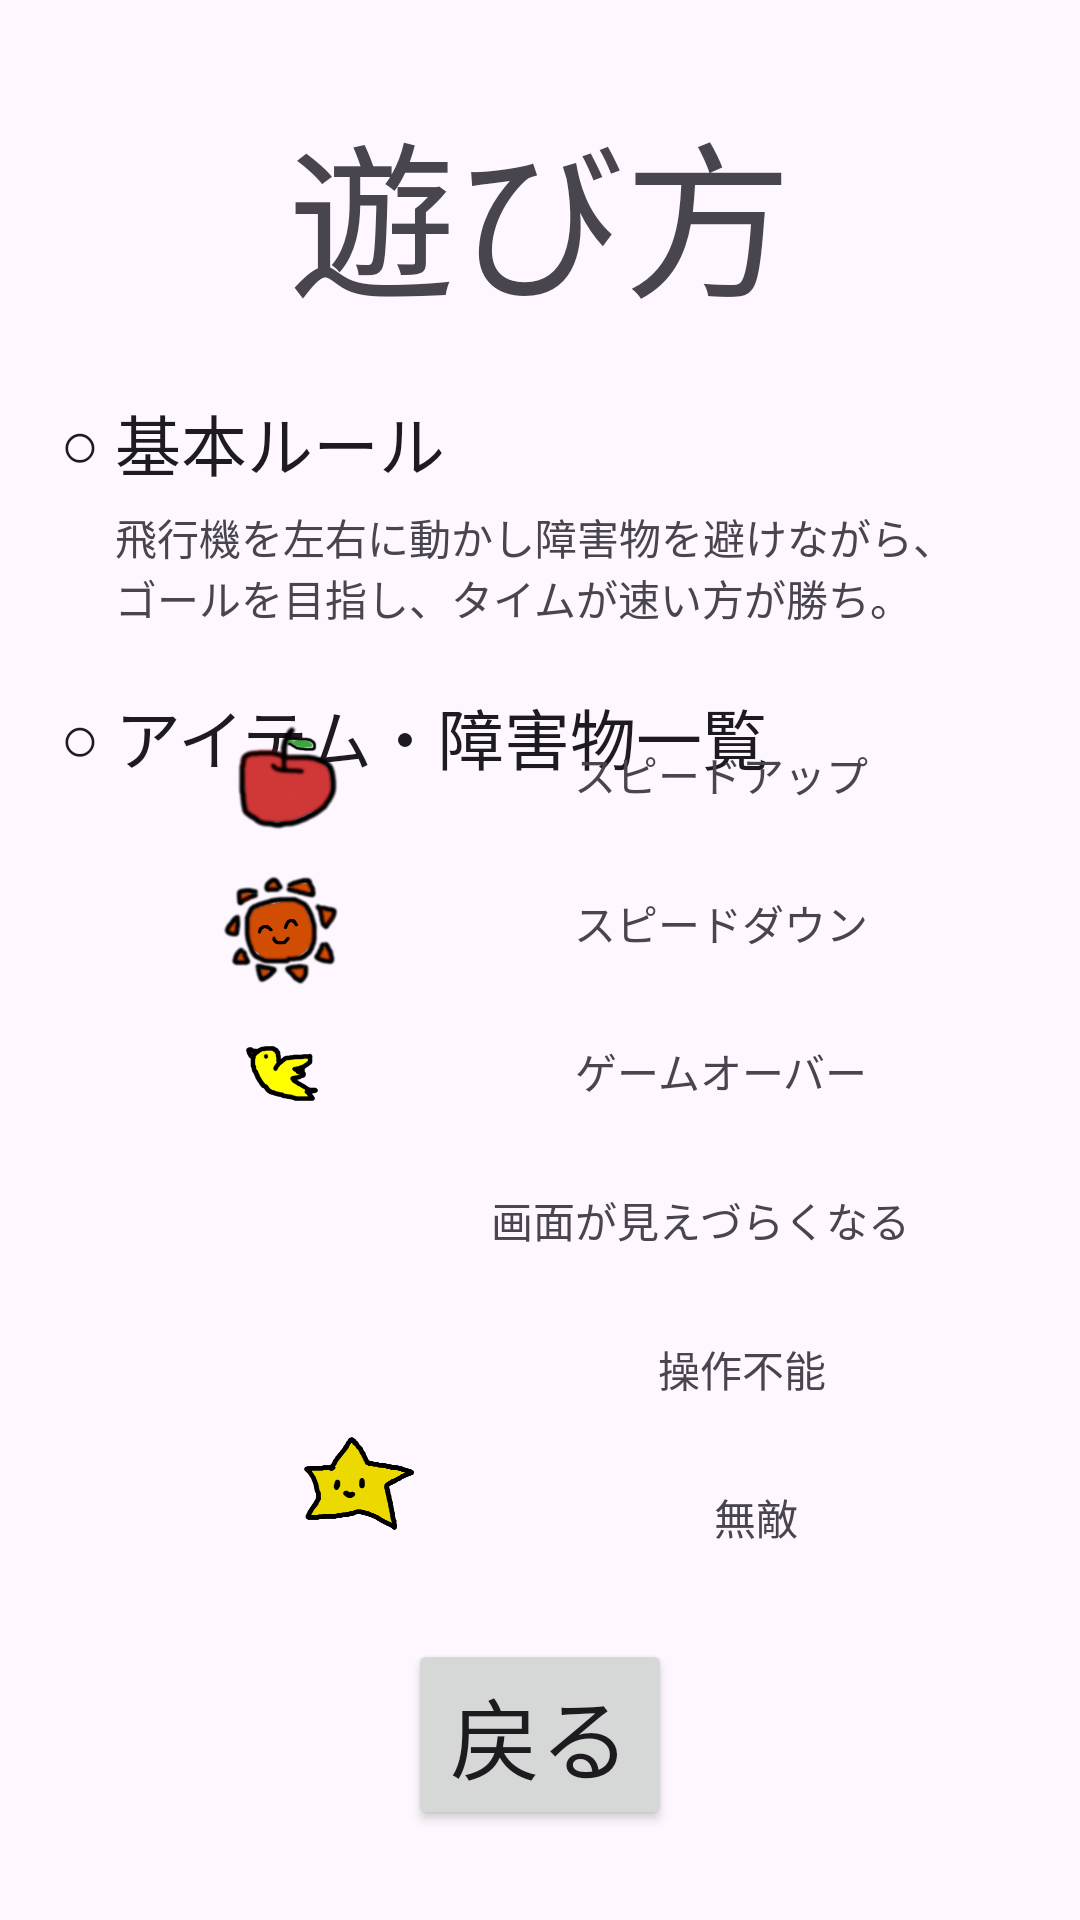

Here is an Android app screen rendered from its layout file. Give the layout XML and the strings, colors and styles it references.
<!-- AndroidManifest.xml: application theme Theme.UltraSky -->
<!-- res/layout/activity_rule.xml -->
<?xml version="1.0" encoding="utf-8"?>
<androidx.constraintlayout.widget.ConstraintLayout
        xmlns:android="http://schemas.android.com/apk/res/android"
        xmlns:app="http://schemas.android.com/apk/res-auto"
        xmlns:tools="http://schemas.android.com/tools"
        android:layout_width="match_parent"
        android:layout_height="match_parent"
        tools:context=".RuleActivity">

    
    <TextView
            android:id="@+id/text_title"
            android:layout_width="wrap_content"
            android:layout_height="wrap_content"
            android:text="遊び方"
            android:textAppearance="@style/TextAppearance.AppCompat.Display3"

            app:layout_constraintStart_toStartOf="parent"
            app:layout_constraintTop_toTopOf="parent"
            app:layout_constraintEnd_toEndOf="parent"
            android:layout_marginTop="30dp"
            />

    
    <androidx.constraintlayout.helper.widget.Flow
            android:id="@+id/flow_rule_basic_heading"
            android:layout_width="wrap_content"
            android:layout_height="wrap_content"
            android:orientation="horizontal"
            app:constraint_referenced_ids="text_rule_basic_heading_marker, text_rule_basic_heading_text"
            app:flow_horizontalBias="0"
            app:flow_horizontalGap="5dp"
            app:flow_verticalAlign="center"
            app:flow_wrapMode="none"

            app:layout_constraintStart_toStartOf="parent"
            app:layout_constraintTop_toBottomOf="@id/text_title"
            android:layout_marginStart="20dp"
            android:layout_marginVertical="20dp"
            />

    <TextView
            android:id="@+id/text_rule_basic_heading_marker"
            android:layout_width="wrap_content"
            android:layout_height="wrap_content"
            android:text="○"
            android:textAppearance="@style/TextAppearance.AppCompat.Large"
            />

    <TextView
            android:id="@+id/text_rule_basic_heading_text"
            android:layout_width="wrap_content"
            android:layout_height="wrap_content"
            android:text="基本ルール"
            android:textAppearance="@style/TextAppearance.AppCompat.Large"
            />

    <TextView
            android:id="@+id/text_rule_basic_details"
            android:layout_width="0dp"
            android:layout_height="wrap_content"
            app:layout_constraintWidth_percent="0.85"
            android:text="飛行機を左右に動かし障害物を避けながら、ゴールを目指し、タイムが速い方が勝ち。"

            app:layout_constraintStart_toStartOf="@id/text_rule_basic_heading_text"
            app:layout_constraintTop_toBottomOf="@id/flow_rule_basic_heading"
            android:layout_marginVertical="5dp"
            />

    
    <androidx.constraintlayout.helper.widget.Flow
            android:id="@+id/flow_text_list_object_heading"
            android:layout_width="wrap_content"
            android:layout_height="wrap_content"
            android:orientation="horizontal"
            app:constraint_referenced_ids="text_list_object_heading_marker, text_list_object_heading_text"
            app:flow_horizontalBias="0"
            app:flow_horizontalGap="5dp"
            app:flow_verticalAlign="center"
            app:flow_wrapMode="none"

            app:layout_constraintStart_toStartOf="@id/flow_rule_basic_heading"
            app:layout_constraintTop_toBottomOf="@id/text_rule_basic_details"
            android:layout_marginVertical="20dp"
            />

    <TextView
            android:id="@+id/text_list_object_heading_marker"
            android:layout_width="wrap_content"
            android:layout_height="wrap_content"
            android:text="○"
            android:textAppearance="@style/TextAppearance.AppCompat.Large"
            />

    <TextView
            android:id="@+id/text_list_object_heading_text"
            android:layout_width="wrap_content"
            android:layout_height="wrap_content"
            android:text="アイテム・障害物一覧"
            android:textAppearance="@style/TextAppearance.AppCompat.Large"
            />







    <ImageView
            android:id="@+id/imageView"
            android:layout_width="50dp"
            android:layout_height="50dp"
            app:layout_constraintBottom_toBottomOf="parent"
            app:layout_constraintEnd_toStartOf="@+id/textView6"
            app:layout_constraintHorizontal_bias="0.1"
            app:layout_constraintStart_toStartOf="parent"
            app:layout_constraintTop_toTopOf="parent"
            app:layout_constraintVertical_bias="0.4"
            app:srcCompat="@drawable/apple"/>

    <ImageView
            android:id="@+id/imageView2"
            android:layout_width="50dp"
            android:layout_height="50dp"
            app:layout_constraintBottom_toBottomOf="parent"
            app:layout_constraintEnd_toStartOf="@+id/textView7"
            app:layout_constraintHorizontal_bias="0.1"
            app:layout_constraintStart_toStartOf="parent"
            app:layout_constraintTop_toTopOf="parent"
            app:layout_constraintVertical_bias="0.8"
            app:srcCompat="@drawable/star"/>

    <TextView
            android:id="@+id/textView6"
            android:layout_width="wrap_content"
            android:layout_height="wrap_content"
            android:text="スピードアップ"
            app:layout_constraintBottom_toBottomOf="parent"
            app:layout_constraintEnd_toEndOf="parent"
            app:layout_constraintHorizontal_bias="0.4"
            app:layout_constraintStart_toEndOf="@+id/imageView"
            app:layout_constraintTop_toTopOf="parent"
            app:layout_constraintVertical_bias="0.4"/>

    <TextView
            android:id="@+id/textView7"
            android:layout_width="wrap_content"
            android:layout_height="wrap_content"
            android:text="無敵"
            app:layout_constraintBottom_toBottomOf="parent"
            app:layout_constraintEnd_toEndOf="parent"
            app:layout_constraintHorizontal_bias="0.12"
            app:layout_constraintStart_toEndOf="@+id/imageView2"
            app:layout_constraintTop_toTopOf="parent"
            app:layout_constraintVertical_bias="0.8"/>

    <ImageView
            android:id="@+id/imageView3"
            android:layout_width="50dp"
            android:layout_height="50dp"
            app:layout_constraintBottom_toBottomOf="parent"
            app:layout_constraintEnd_toStartOf="@+id/textView8"
            app:layout_constraintHorizontal_bias="0.1"
            app:layout_constraintStart_toStartOf="parent"
            app:layout_constraintTop_toTopOf="parent"
            app:layout_constraintVertical_bias="0.48"
            app:srcCompat="@drawable/sun"/>

    <TextView
            android:id="@+id/textView8"
            android:layout_width="wrap_content"
            android:layout_height="wrap_content"
            android:text="スピードダウン"
            app:layout_constraintBottom_toBottomOf="parent"
            app:layout_constraintEnd_toEndOf="parent"
            app:layout_constraintHorizontal_bias="0.4"
            app:layout_constraintStart_toEndOf="@+id/imageView3"
            app:layout_constraintTop_toTopOf="parent"
            app:layout_constraintVertical_bias="0.48"/>

    <ImageView
            android:id="@+id/imageView4"
            android:layout_width="50dp"
            android:layout_height="50dp"
            app:layout_constraintBottom_toBottomOf="parent"
            app:layout_constraintEnd_toStartOf="@+id/textView9"
            app:layout_constraintHorizontal_bias="0.1"
            app:layout_constraintStart_toStartOf="parent"
            app:layout_constraintTop_toTopOf="parent"
            app:layout_constraintVertical_bias="0.56"
            app:srcCompat="@drawable/bird"/>

    <ImageView
            android:id="@+id/imageView5"
            android:layout_width="50dp"
            android:layout_height="50dp"
            app:layout_constraintBottom_toBottomOf="parent"
            app:layout_constraintEnd_toStartOf="@+id/textView10"
            app:layout_constraintHorizontal_bias="0.1"
            app:layout_constraintStart_toStartOf="parent"
            app:layout_constraintTop_toTopOf="parent"
            app:layout_constraintVertical_bias="0.64"
            app:srcCompat="@drawable/ika"/>

    <ImageView
            android:id="@+id/imageView6"
            android:layout_width="50dp"
            android:layout_height="50dp"
            app:layout_constraintBottom_toBottomOf="parent"
            app:layout_constraintEnd_toStartOf="@+id/textView11"
            app:layout_constraintHorizontal_bias="0.1"
            app:layout_constraintStart_toStartOf="parent"
            app:layout_constraintTop_toTopOf="parent"
            app:layout_constraintVertical_bias="0.72"
            app:srcCompat="@drawable/tako"/>

    <TextView
            android:id="@+id/textView9"
            android:layout_width="wrap_content"
            android:layout_height="wrap_content"
            android:text="ゲームオーバー"
            app:layout_constraintBottom_toBottomOf="parent"
            app:layout_constraintEnd_toEndOf="parent"
            app:layout_constraintHorizontal_bias="0.4"
            app:layout_constraintStart_toEndOf="@+id/imageView4"
            app:layout_constraintTop_toTopOf="parent"
            app:layout_constraintVertical_bias="0.56"/>

    <TextView
            android:id="@+id/textView10"
            android:layout_width="wrap_content"
            android:layout_height="wrap_content"
            android:text="画面が見えづらくなる"
            app:layout_constraintBottom_toBottomOf="parent"
            app:layout_constraintEnd_toEndOf="parent"
            app:layout_constraintHorizontal_bias="0.46"
            app:layout_constraintStart_toEndOf="@+id/imageView5"
            app:layout_constraintTop_toTopOf="parent"
            app:layout_constraintVertical_bias="0.64"/>

    <TextView
            android:id="@+id/textView11"
            android:layout_width="wrap_content"
            android:layout_height="wrap_content"
            android:text="操作不能"
            app:layout_constraintBottom_toBottomOf="parent"
            app:layout_constraintEnd_toEndOf="parent"
            app:layout_constraintHorizontal_bias="0.35"
            app:layout_constraintTop_toTopOf="parent"
            app:layout_constraintStart_toEndOf="@+id/imageView6"
            app:layout_constraintVertical_bias="0.72"/>


    
    <Button
            android:id="@+id/button_back"
            android:layout_width="wrap_content"
            android:layout_height="wrap_content"
            android:text="戻る"
            android:textSize="30dp"

            app:layout_constraintStart_toStartOf="parent"
            app:layout_constraintEnd_toEndOf="parent"
            app:layout_constraintBottom_toBottomOf="parent"
            android:layout_marginBottom="30dp"
            />

</androidx.constraintlayout.widget.ConstraintLayout>
<!-- resources referenced by this layout -->
<resources>
  <!-- drawable apple: png bitmap (drawable, 21995 bytes) -->
  <!-- drawable bird: png bitmap (drawable, 5025 bytes) -->
  <!-- drawable star: png bitmap (drawable, 7325 bytes) -->
  <!-- drawable sun: png bitmap (drawable, 33855 bytes) -->
  <style name="Theme.UltraSky" parent="Base.Theme.UltraSky" />
  <style name="Base.Theme.UltraSky" parent="Theme.Material3.DayNight.NoActionBar">
          
          
      </style>
</resources>
